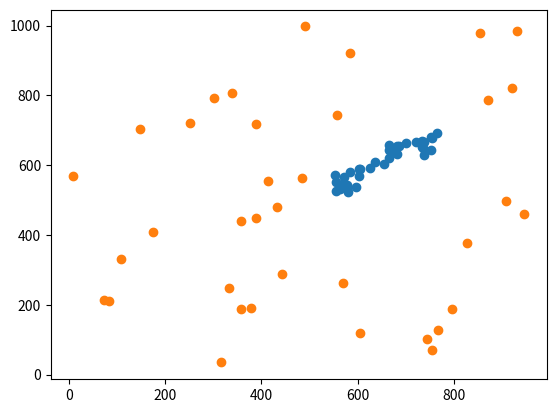

This chart was generated by the following Python code:
import random as rd
from matplotlib import pyplot as plt
import numpy as np

xb = rd.uniform(0, 1000)
yb = rd.uniform(0, 1000)

xf = rd.uniform(0, 1000)
yf = rd.uniform(0, 1000)

velocity = 20
t = 0

fighter_coordinatesX = []
fighter_coordinatesY = []
bomber_coordinatesX = []
bomber_coordinatesY = []

fighter_coordinatesX.append(xf)
fighter_coordinatesY.append(yf)
bomber_coordinatesX.append(xb)
bomber_coordinatesY.append(yb)

cought = False

while True:

    distance = np.sqrt((xb - xf)**2 + (yb - yf)**2)
    if distance <= 100:#escape
        cought = True
        break
    
    elif distance>=900:#caught by bomber
        cought = False
        break

    #calculate the angle
    sinx = (yb - yf)/distance
    cosx = (xb - xf)/distance

    t = t +1 
    xf = xf + velocity*cosx
    yf = yf + velocity*sinx

    fighter_coordinatesX.append(xf)
    fighter_coordinatesY.append(yf)

    xb = rd.uniform(0, 1000)
    yb = rd.uniform(0, 1000)

    bomber_coordinatesX.append(xb)
    bomber_coordinatesY.append(yb)


#plot the fighter and the bomber coordinates into an graph

plt.scatter(fighter_coordinatesX, fighter_coordinatesY)

plt.scatter(bomber_coordinatesX, bomber_coordinatesY)

print("The fighter is cought: ", cought)

plt.show()

print(fighter_coordinatesX,fighter_coordinatesY)

print(t)
    



